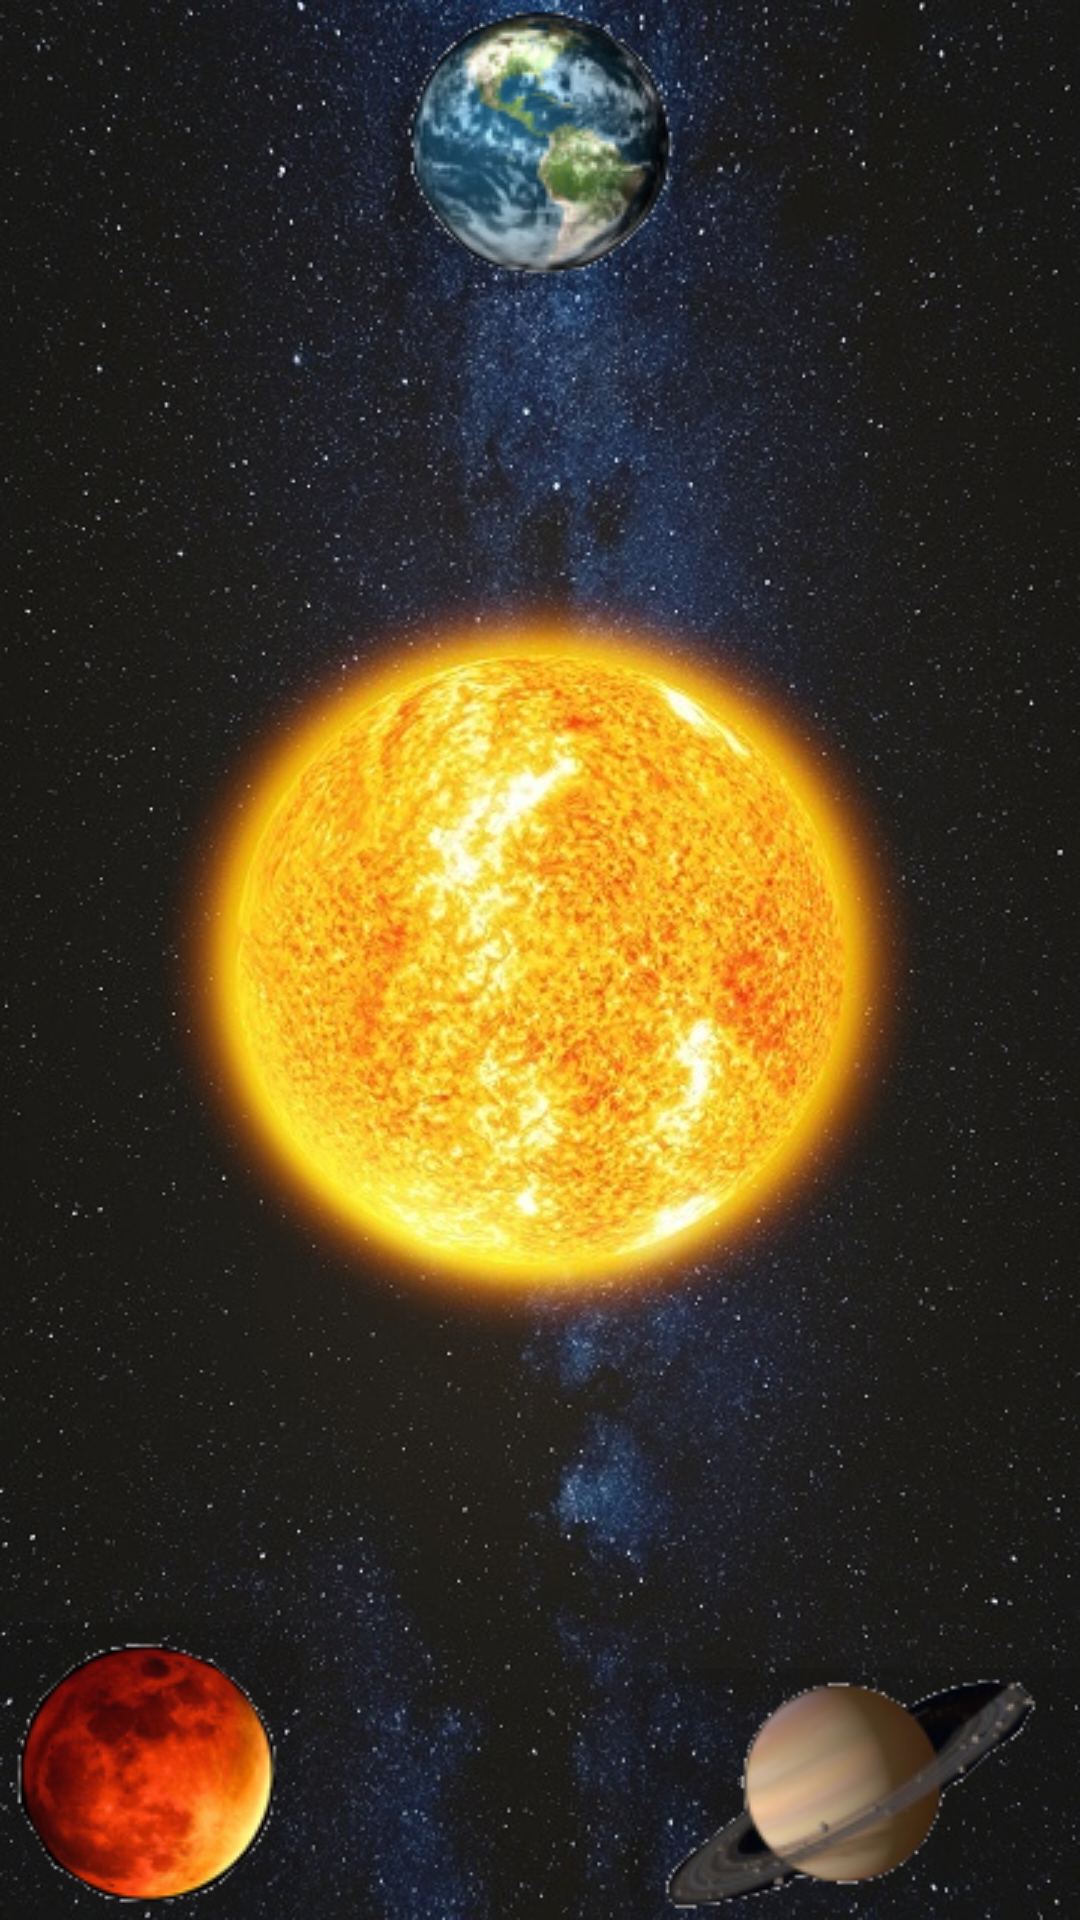

Android layout source for this screen:
<!-- AndroidManifest.xml: application theme Theme.Nasa_photo -->
<!-- res/layout/fragment_animation.xml -->
<?xml version="1.0" encoding="utf-8"?>
<androidx.constraintlayout.widget.ConstraintLayout
    android:id="@+id/constraint_animation"
    xmlns:android="http://schemas.android.com/apk/res/android"
    xmlns:app="http://schemas.android.com/apk/res-auto"
    android:layout_width="match_parent"
    android:layout_height="match_parent"
    android:background="?mainBackground">

    <ImageView
        android:id="@+id/imageView_solar_system"
        android:layout_width="wrap_content"
        android:layout_height="wrap_content"
        app:layout_constraintBottom_toBottomOf="parent"
        app:layout_constraintEnd_toEndOf="parent"
        app:layout_constraintStart_toStartOf="parent"
        app:layout_constraintTop_toTopOf="parent"
        app:srcCompat="@drawable/image_solar" />

    <ImageView
        android:id="@+id/imageView_earth_anim"
        android:layout_width="wrap_content"
        android:layout_height="wrap_content"
        android:background="#1A000000"
        app:layout_constraintEnd_toEndOf="parent"
        app:layout_constraintStart_toStartOf="parent"
        app:layout_constraintTop_toTopOf="parent"
        app:srcCompat="@drawable/image_earth_animation" />

    <ImageView
        android:id="@+id/imageView_saturn_anim"
        android:layout_width="wrap_content"
        android:layout_height="wrap_content"
        android:background="#1A000000"
        app:layout_constraintBottom_toBottomOf="parent"
        app:layout_constraintEnd_toEndOf="parent"
        app:srcCompat="@drawable/image_saturn_animation" />

    <ImageView
        android:id="@+id/imageView_mars_anim"
        android:layout_width="wrap_content"
        android:layout_height="wrap_content"
        android:background="#1A000000"
        app:layout_constraintBottom_toBottomOf="parent"
        app:layout_constraintStart_toStartOf="parent"
        app:srcCompat="@drawable/image_mars_animation" />


    <ImageView
        android:id="@+id/imageView_click"
        android:layout_width="wrap_content"
        android:layout_height="wrap_content"
        android:background="#1A000000"
        app:layout_constraintEnd_toEndOf="parent"
        app:layout_constraintTop_toTopOf="@+id/guideline_bottom"
        app:srcCompat="@drawable/ic_swipe" />

    <androidx.constraintlayout.widget.Guideline
        android:id="@+id/guideline_bottom"
        android:layout_width="0dp"
        android:layout_height="wrap_content"
        android:orientation="horizontal"
        app:layout_constraintGuide_percent="0.1" />
</androidx.constraintlayout.widget.ConstraintLayout>
<!-- resources referenced by this layout -->
<resources>
  <!-- drawable image_earth_animation: png bitmap (drawable, 20320 bytes) -->
  <!-- drawable image_mars_animation: png bitmap (drawable, 16794 bytes) -->
  <!-- drawable image_saturn_animation: png bitmap (drawable, 12828 bytes) -->
  <!-- drawable image_solar: jpg bitmap (drawable, 156273 bytes) -->
  <style name="Theme.Nasa_photo" parent="Theme.MaterialComponents.DayNight.NoActionBar">
          
          <item name="colorPrimary">@color/purple_500</item>
          <item name="colorPrimaryVariant">@color/purple_700</item>
          <item name="colorOnPrimary">@color/white</item>
          
          <item name="colorSecondary">@color/teal_200</item>
          <item name="colorSecondaryVariant">@color/teal_700</item>
          <item name="colorOnSecondary">@color/black</item>
          
          <item name="android:statusBarColor">?attr/colorPrimaryVariant</item>
          
          <item name="mainBackground">@color/white</item>
          <item name="settingsBackground">@color/white</item>
          <item name="android:background">@color/purple_500</item>
          <item name="android:textColor">@color/black</item>
          <item name="secondaryTextColor">@color/blackSecondary</item>
          
          <item name="popupMenuBackground">@color/white</item>
          <item name="popupMenuStyle">@style/Theme.Nasa_photo</item>
          
          <item name="fabBackgroundColor">@color/teal_200</item>
          <item name="fab_icon">@drawable/ic_plus_fab</item>
          
          <item name="customTextColor">@color/teal_200</item>
          <item name="customSecondColor">@color/black</item>
          
          <item name="customEditTextColor">@color/black</item>
          <item name="customHintEditTextColor">@color/generalHintTextColor</item>
          <item name="fontFamily">@font/unineueheavy_italic</item>
      </style>
  <color name="purple_500">#FF6200EE</color>
  <color name="purple_700">#FF3700B3</color>
  <color name="white">#FFFFFFFF</color>
  <color name="teal_200">#FF03DAC5</color>
  <color name="teal_700">#FF018786</color>
  <color name="black">#FF000000</color>
  <color name="blackSecondary">#AA000000</color>
  <color name="generalHintTextColor">#8C8C8C</color>
</resources>
